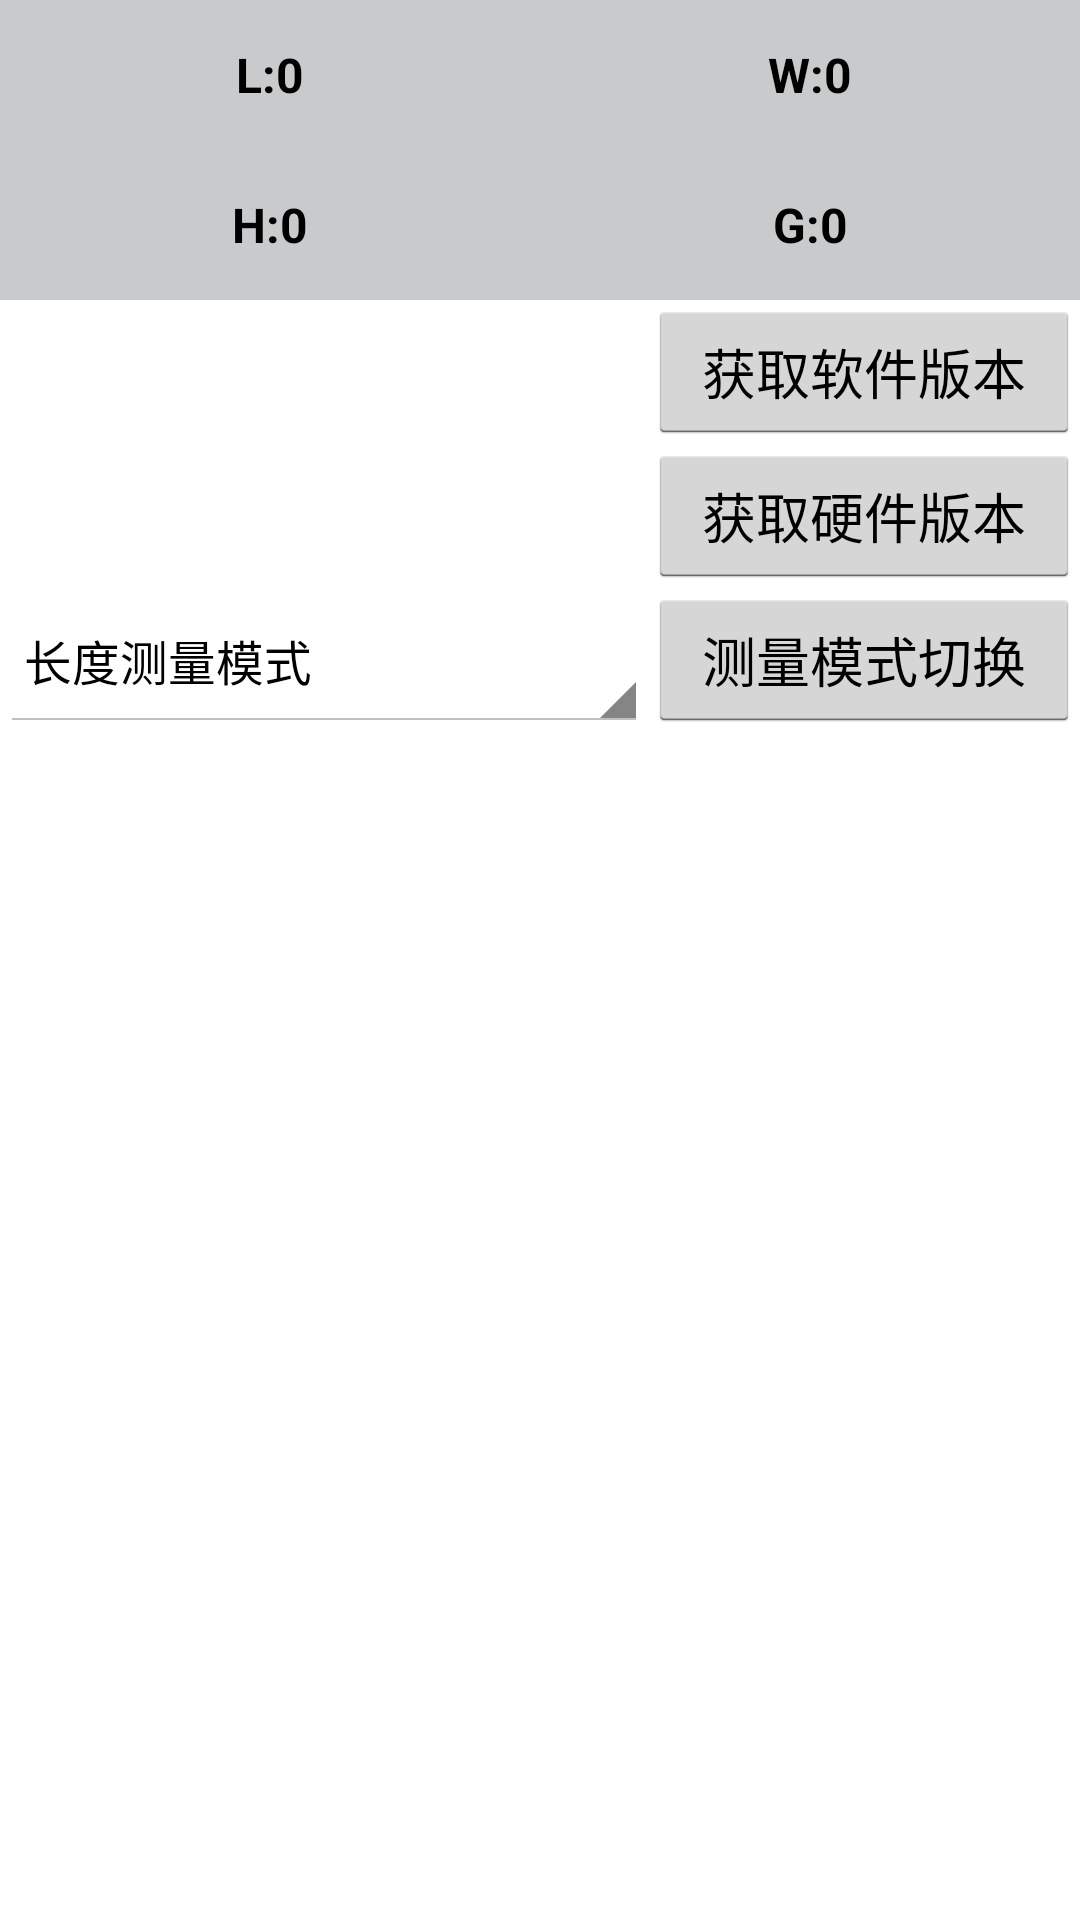

Here is an Android app screen rendered from its layout file. Give the layout XML and the strings, colors and styles it references.
<!-- AndroidManifest.xml: application theme android:Theme.Holo.Light -->
<!-- res/layout/act_menu.xml -->
<?xml version="1.0" encoding="utf-8"?>
<ScrollView xmlns:android="http://schemas.android.com/apk/res/android"
    android:layout_width="match_parent"
    android:layout_height="match_parent">

    <LinearLayout
        android:layout_width="match_parent"
        android:layout_height="match_parent"
        android:orientation="vertical">

        <LinearLayout
            android:id="@+id/ll"
            android:layout_width="match_parent"
            android:layout_height="wrap_content"
            android:orientation="horizontal"
            android:visibility="gone">

            <LinearLayout
                android:layout_width="wrap_content"
                android:layout_height="match_parent"
                android:layout_weight="5"
                android:gravity="center_vertical"
                android:orientation="vertical"
                android:padding="10dp">

                <TextView
                    android:id="@+id/device_name"
                    android:layout_width="wrap_content"
                    android:layout_height="wrap_content"
                    android:text="Name:PK20" />

                <TextView
                    android:id="@+id/device_address"
                    android:layout_width="wrap_content"
                    android:layout_height="wrap_content"
                    android:text="Address:PK20" />
            </LinearLayout>

            <LinearLayout
                android:layout_width="wrap_content"
                android:layout_height="match_parent"
                android:layout_weight="1"
                android:gravity="center"
                android:orientation="vertical">

                <ToggleButton
                    android:id="@+id/btn_serviceStatus"
                    style="@style/MyToggleButton"
                    android:layout_width="wrap_content"
                    android:layout_height="wrap_content"
                    android:layout_marginRight="5dp"
                    android:background="#00000000"
                    android:textOff=""
                    android:textOn="" />
            </LinearLayout>
        </LinearLayout>

        <LinearLayout
            android:layout_width="match_parent"
            android:layout_height="50dp"
            android:background="@color/gray"
            android:orientation="horizontal">

            <TextView
                android:id="@+id/tv_l"
                android:layout_width="0dp"
                android:layout_height="match_parent"
                android:layout_weight="1"
                android:gravity="center"
                android:text="L:0"
                android:textColor="@color/black"
                android:textSize="16sp"
                android:textStyle="bold" />

            <TextView
                android:id="@+id/tv_w"
                android:layout_width="0dp"
                android:layout_height="match_parent"
                android:layout_weight="1"
                android:gravity="center"
                android:text="W:0"
                android:textColor="@color/black"
                android:textSize="16sp"
                android:textStyle="bold" />

        </LinearLayout>

        <LinearLayout
            android:layout_width="match_parent"
            android:layout_height="50dp"
            android:background="@color/gray"
            android:orientation="horizontal">

            <TextView
                android:id="@+id/tv_h"
                android:layout_width="0dp"
                android:layout_height="match_parent"
                android:layout_weight="1"
                android:gravity="center"
                android:text="H:0"
                android:textColor="@color/black"
                android:textSize="16sp"
                android:textStyle="bold" />

            <TextView
                android:id="@+id/tv_g"
                android:layout_width="0dp"
                android:layout_height="match_parent"
                android:layout_weight="1"
                android:gravity="center"
                android:text="G:0"
                android:textColor="@color/black"
                android:textSize="16sp"
                android:textStyle="bold" />
        </LinearLayout>

        <LinearLayout
            android:layout_width="match_parent"
            android:layout_height="wrap_content"
            android:orientation="horizontal"
            android:visibility="gone">

            <TextView
                android:id="@+id/tv_mac"
                android:layout_width="0dp"
                android:layout_height="match_parent"
                android:layout_weight="3" />

            <Button
                android:id="@+id/btn_mac"
                android:layout_width="0dp"
                android:layout_height="wrap_content"
                android:layout_weight="2"
                android:text="获取MAC地址" />
        </LinearLayout>

        <LinearLayout
            android:layout_width="match_parent"
            android:layout_height="wrap_content"
            android:orientation="horizontal">

            <TextView
                android:id="@+id/tv_software"
                android:layout_width="0dp"
                android:layout_height="match_parent"
                android:layout_weight="3" />

            <Button
                android:id="@+id/btn_software"
                android:layout_width="0dp"
                android:layout_height="wrap_content"
                android:layout_weight="2"
                android:text="获取软件版本" />
        </LinearLayout>

        <LinearLayout
            android:layout_width="match_parent"
            android:layout_height="wrap_content"
            android:orientation="horizontal">

            <TextView
                android:id="@+id/tv_hardware"
                android:layout_width="0dp"
                android:layout_height="match_parent"
                android:layout_weight="3" />

            <Button
                android:id="@+id/btn_hardware"
                android:layout_width="0dp"
                android:layout_height="wrap_content"
                android:layout_weight="2"
                android:text="获取硬件版本" />
        </LinearLayout>

        <LinearLayout
            android:layout_width="match_parent"
            android:layout_height="wrap_content"
            android:orientation="horizontal">

            <Spinner
                android:id="@+id/sp_model"
                android:layout_width="0dp"
                android:layout_height="match_parent"
                android:layout_weight="3"
                android:entries="@array/model" />

            <Button
                android:id="@+id/btn_model"
                android:layout_width="0dp"
                android:layout_height="wrap_content"
                android:layout_weight="2"
                android:text="测量模式切换" />
        </LinearLayout>
    </LinearLayout>
</ScrollView>
<!-- resources referenced by this layout -->
<resources>
  <string-array name="model">
          <item>长度测量模式</item>
          <item>宽度测量模式</item>
          <item>高度测量模式</item>
          <item>重量测量模式</item>
      </string-array>
  <color name="black">#000000</color>
  <color name="gray">#ffC9CACB</color>
  <style name="MyToggleButton" parent="@android:style/Widget.CompoundButton">
          <item name="android:button">@drawable/setting_checkbox_button</item>
      </style>
</resources>
